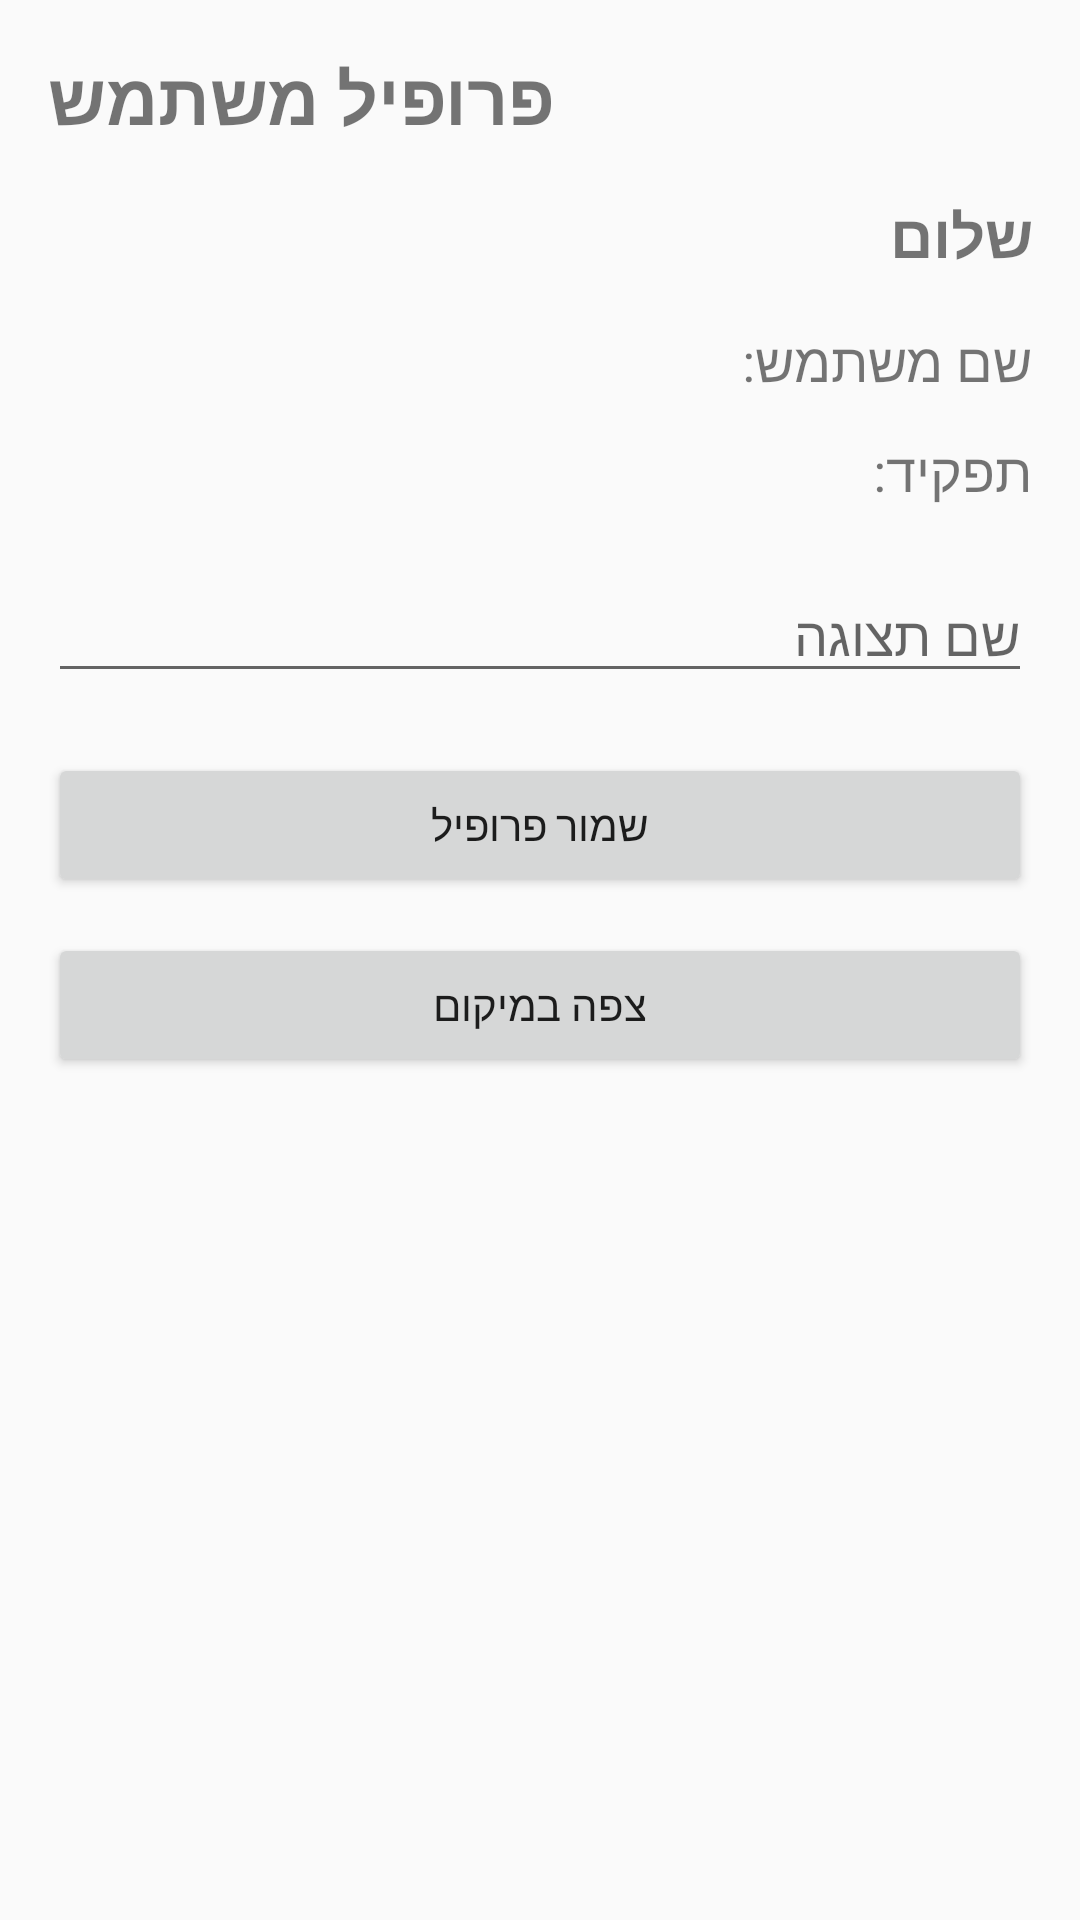

Reconstruct the res/layout file that produces this screen, plus the resources it refers to.
<!-- AndroidManifest.xml: application theme Theme.AppCompat.Light.DarkActionBar -->
<!-- res/layout/activity_profile.xml -->
<?xml version="1.0" encoding="utf-8"?>
<ScrollView xmlns:android="http://schemas.android.com/apk/res/android"
    android:layout_width="match_parent"
    android:layout_height="match_parent"
    android:padding="16dp">

    <LinearLayout
        android:layout_width="match_parent"
        android:layout_height="wrap_content"
        android:orientation="vertical">

        <TextView
            android:id="@+id/tvProfileTitle"
            android:layout_width="wrap_content"
            android:layout_height="wrap_content"
            android:layout_marginBottom="16dp"
            android:text="פרופיל משתמש"
            android:textSize="24sp"
            android:textStyle="bold" />

        <TextView
            android:id="@+id/tvProfileGreeting"
            android:layout_width="match_parent"
            android:layout_height="wrap_content"
            android:layout_marginBottom="16dp"
            android:text="שלום"
            android:textSize="20sp"
            android:textStyle="bold" />

        <TextView
            android:id="@+id/tvUsername"
            android:layout_width="match_parent"
            android:layout_height="wrap_content"
            android:layout_marginBottom="12dp"
            android:text="שם משתמש:"
            android:textSize="18sp" />

        <TextView
            android:id="@+id/tvRole"
            android:layout_width="match_parent"
            android:layout_height="wrap_content"
            android:layout_marginBottom="20dp"
            android:text="תפקיד:"
            android:textSize="18sp" />

        <EditText
            android:id="@+id/etDisplayName"
            android:layout_width="match_parent"
            android:layout_height="wrap_content"
            android:layout_marginBottom="20dp"
            android:hint="שם תצוגה"
            android:inputType="textPersonName" />

        <Button
            android:id="@+id/btnSaveProfile"
            android:layout_width="match_parent"
            android:layout_height="wrap_content"
            android:text="שמור פרופיל" />

        <Button
            android:id="@+id/btnLocation"
            android:layout_width="match_parent"
            android:layout_height="wrap_content"
            android:layout_marginTop="12dp"
            android:text="צפה במיקום" />

    </LinearLayout>
</ScrollView>
<!-- resources referenced by this layout -->
<resources>

</resources>
